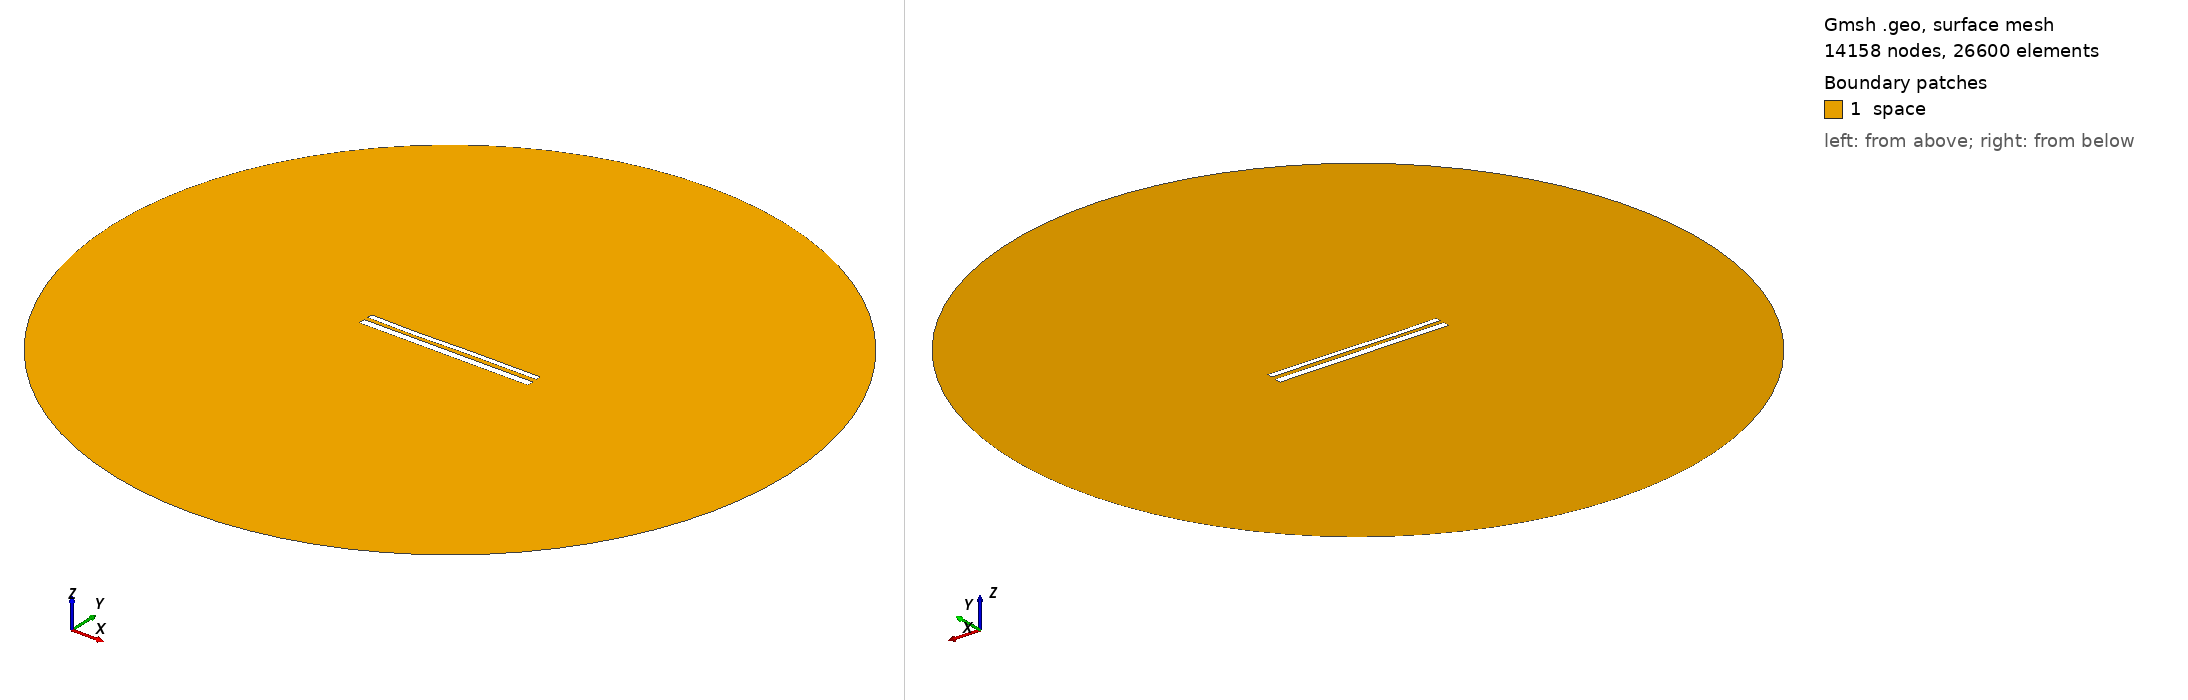

Gmsh geometry script, surface-meshed: 14158 nodes, 26600 surface elements. Boundary patches (legend numbers): 1 space. Left view from above one corner, right view from below the opposite corner. Legend entries are the model's physical surfaces. The drawing asked Gmsh for element sizes between 1% and 20% of the model's largest extent; the script's own settings can give other sizes.

=== 11777.geo (drawn) ===
//---------------------------------------
// Geometry kernel
//---------------------------------------

SetFactory("OpenCASCADE");



//---------------------------------------
// Parameters of the geometry
//---------------------------------------

// Overetch of the upper plate
overetch = 0.375;

// Distance between the plates
distance = 2.25;

// Discretization over the x axis (for the deformation)
nx = 50; 

// Length of the plate
L = 100 - overetch; 

// Number of modes
n = 4; 

// 1st mode coefficient
coeff(1) = 0.15;
beta(1) = 0.596864 * 3.1415926535 / L;

// 2nd mode coefficient
coeff(2) = -0.075;
beta(2) = 1.49418 * 3.1415926535 / L;

// 3rd mode coefficient
coeff(3) = -0.15;
beta(3) = 2.50025 * 3.1415926535 / L;

// 4th mode coefficient
coeff(4) = -0.075;
beta(4) = 3.49999 * 3.1415926535 / L;



//---------------------------------------
// Upper plate (deformed rectangle)
//---------------------------------------

// Coordiantes of the upper plate
xmin = -50;
xmax = 50 - overetch;

// Height of the upper plate
yheight = 4 - 2 * overetch;

// Indexes of the points
UpperID[] = {};
LowerID[] = {};
LeftID[] = {};
RightID[] = {};

// Point index
p = 1;

// Horizontal edges
For i In {1:nx}
    x = xmin + (i-1)*(xmax - xmin)/(nx-1);

    y_bottom = distance / 2 + overetch;
    For j In {1:n}
        C = (Cosh(beta(j)*L) + Cos(beta(j)*L)) / (Sinh(beta(j)*L) + Sin(beta(j)*L));
        y_bottom  = y_bottom + coeff(j) * (Cosh(beta(j)*(x+50)) - Cos(beta(j)*(x+50)) - C * (Sinh(beta(j)*(x+50)) - Sin(beta(j)*(x+50))));
    EndFor

    y_top = y_bottom + yheight;

    Point(p) = {x, y_top, 0, 1.0};
    UpperID[i] = p;
    p = p + 1;

    Point(p) = {x, y_bottom, 0, 1.0};
    LowerID[i] = p;
    p = p + 1;
EndFor

// Create point lists
UpperPts[] = {}; LowerPts[] = {};
For i In {1:nx}
  UpperPts[] += {UpperID[i]};
  LowerPts[] += {LowerID[i]};
EndFor

// Build splines
Spline(1) = {UpperPts[]};
Spline(2) = {LowerPts[]};
Line(3) = {LowerPts[nx-1], UpperPts[nx-1]};
Line(4) = {LowerPts[0], UpperPts[0]};

// Build the plane surface
Curve Loop(1) = {2, 3, -1, -4};
Plane Surface(1) = {1};



//---------------------------------------
// Lower plate (rectangle)
//---------------------------------------

// Vertices
Point(1001) = {-50, -1, 0, 1.0};
Point(1002) = { 50, -1, 0, 1.0};
Point(1003) = { 50,  -5, 0, 1.0};
Point(1004) = {-50,  -5, 0, 1.0};

// Edges
Line(5) = {1001, 1002};
Line(6) = {1002, 1003};
Line(7) = {1003, 1004};
Line(8) = {1004, 1001};

// Plane surface
Line Loop(2) = {5, 6, 7, 8};
Plane Surface(2) = {2}; 



//---------------------------------------
// Outer (fictious) boundary
//---------------------------------------

// Points
Point(1005) = {0, 0, 0};       // Center
Point(1006) = {200, 0, 0};     // Start point
Point(1007) = {0, 200, 0};     // 90 degrees
Point(1008) = {-200, 0, 0};    // 180 degrees
Point(1009) = {0, -200, 0};    // 270 degrees

// Circle arcs (each needs start, center, end)
Circle(9) = {1006, 1005, 1007};
Circle(10) = {1007, 1005, 1008};
Circle(11) = {1008, 1005, 1009};
Circle(12) = {1009, 1005, 1006};

// Plane surface for the entire domain
Curve Loop(3) = {9, 10, 11, 12};
Surface(3) = {3};

// Subtract the plates from the whole domain to obtain the actual domain where we want to solve the equations
BooleanDifference{ Surface{3}; Delete; }{ Surface{1}; Surface{2}; Delete; }




//---------------------------------------
// Transfinite Lines/Curves
//---------------------------------------

// Set the number of points on the boundaries
r = 7;

// Plates
Transfinite Curve {1, 2} = 50*r Using Progression 1;
Transfinite Curve {3, 4} = 2*r Using Progression 1;
Transfinite Line {5, 7} = 50*r Using Progression 1;
Transfinite Line {6, 8} = 2*r Using Progression 1;

// Outer boundary
Transfinite Line {9, 10, 11, 12} = 20 Using Progression 1;



//---------------------------------------
// Physical groups
//---------------------------------------                

// Physical curves (boundaries)
Physical Line("force_segment", 10) = {2};
Physical Line("upper_plate", 11) = {1, 3, 4};
Physical Line("lower_plate", 12) = {5, 6, 7, 8};
Physical Line("boundary", 20) = {9, 10, 11, 12};

// Physical Surfaces
Physical Surface("space", 30) = {3};



//---------------------------------------
// 6. Generate the Mesh
//---------------------------------------

// 2D mesh generation
Mesh 2;
